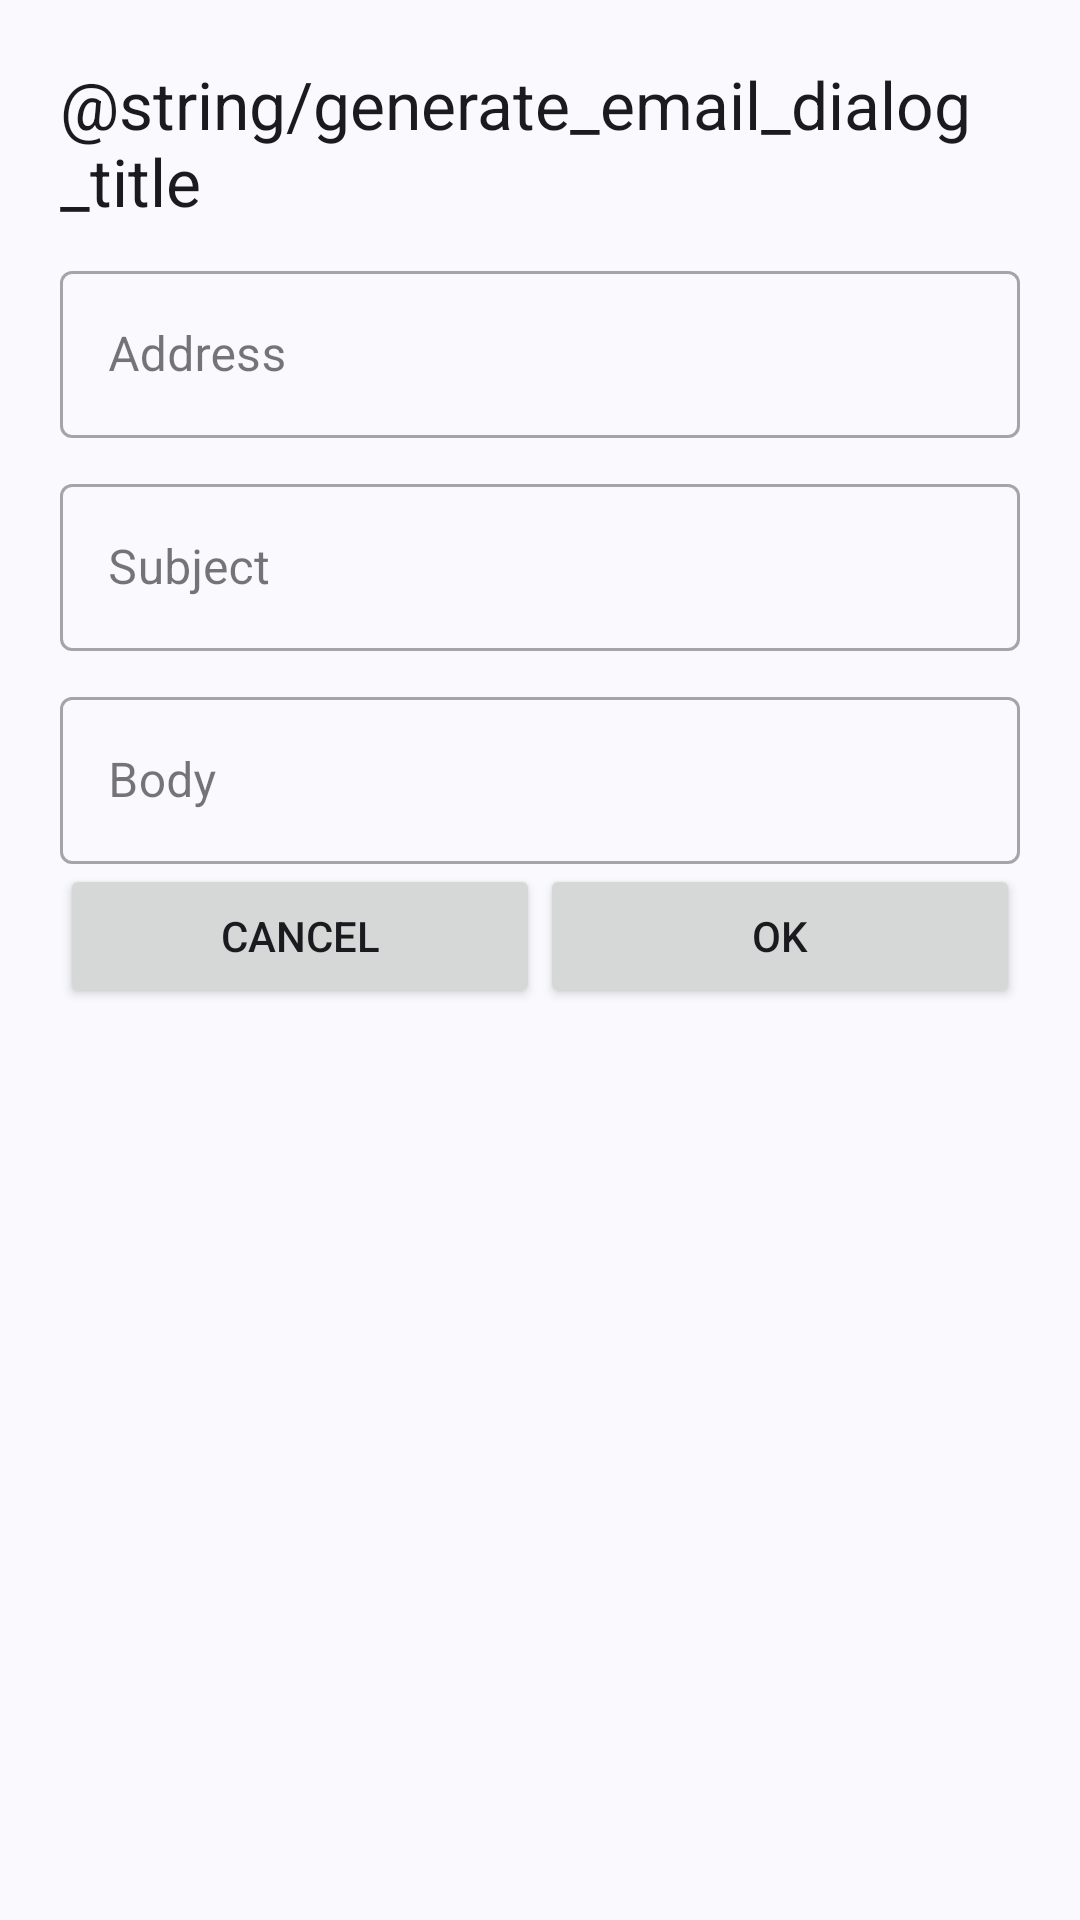

The Android layout XML behind this screen, and the referenced resources:
<!-- AndroidManifest.xml: application theme Theme.ZeroQR -->
<!-- res/layout/create_email_bottom_sheet_dialog_layout.xml -->
<?xml version="1.0" encoding="utf-8"?>
<LinearLayout xmlns:android="http://schemas.android.com/apk/res/android"
    android:layout_width="match_parent"
    android:layout_height="match_parent"
    android:paddingLeft="20dp"
    android:paddingRight="20dp"
    android:paddingTop="20dp"
    android:orientation="vertical">
    <TextView
        android:layout_width="match_parent"
        android:layout_height="wrap_content"
        android:text="@string/generate_email_dialog_title"
        android:textAppearance="@style/TextAppearance.AppCompat.Large"/>
    <com.google.android.material.textfield.TextInputLayout
        android:layout_width="match_parent"
        android:layout_height="wrap_content"
        android:layout_marginTop="10dp"
        android:hint="@string/address"
        style="@style/Widget.MaterialComponents.TextInputLayout.OutlinedBox">

        <com.google.android.material.textfield.TextInputEditText
            android:id="@+id/input_address"
            android:layout_width="match_parent"
            android:layout_height="wrap_content"
            android:inputType="textEmailAddress"
            />

    </com.google.android.material.textfield.TextInputLayout>
    <com.google.android.material.textfield.TextInputLayout
        android:layout_width="match_parent"
        android:layout_height="wrap_content"
        android:layout_marginTop="10dp"
        android:hint="@string/subject"
        style="@style/Widget.MaterialComponents.TextInputLayout.OutlinedBox">

        <com.google.android.material.textfield.TextInputEditText
            android:id="@+id/input_subject"
            android:layout_width="match_parent"
            android:layout_height="wrap_content"
            />

    </com.google.android.material.textfield.TextInputLayout>
    <com.google.android.material.textfield.TextInputLayout
        android:layout_width="match_parent"
        android:layout_height="wrap_content"
        android:layout_marginTop="10dp"
        android:hint="@string/body"
        style="@style/Widget.MaterialComponents.TextInputLayout.OutlinedBox">

        <com.google.android.material.textfield.TextInputEditText
            android:id="@+id/input_body"
            android:layout_width="match_parent"
            android:layout_height="wrap_content"
            />

    </com.google.android.material.textfield.TextInputLayout>
    <LinearLayout
        android:layout_width="match_parent"
        android:layout_height="wrap_content">
        <Button
            android:id="@+id/cancel_button"
            android:layout_width="match_parent"
            android:layout_height="wrap_content"
            android:layout_weight="1"
            android:text="@android:string/cancel"/>
        <Button
            android:id="@+id/create_button"
            android:layout_width="match_parent"
            android:layout_height="wrap_content"
            android:layout_weight="1"
            android:text="@android:string/ok"/>
    </LinearLayout>

</LinearLayout>
<!-- resources referenced by this layout -->
<resources>
  <string name="address">Address</string>
  <string name="body">Body</string>
  <string name="subject">Subject</string>
  <style name="Theme.ZeroQR" parent="Theme.Material3.DynamicColors.DayNight">
          
          <item name="colorPrimary">@color/colorPrimary</item>
          <item name="colorPrimaryVariant">#1976d2</item>
          <item name="colorOnPrimary">@color/black</item>
          
          <item name="colorSecondary">@color/teal_200</item>
          <item name="colorSecondaryVariant">@color/teal_700</item>
          <item name="colorOnSecondary">@color/black</item>
          
          <item name="android:statusBarColor" tools:targetApi="l">@color/colorPrimaryVariant</item>
          
          <item name="windowActionBar">false</item>
          <item name="windowNoTitle">true</item>
      </style>
  <color name="colorPrimary">#2196f3</color>
  <color name="black">#FF000000</color>
  <color name="teal_200">#FF03DAC5</color>
  <color name="teal_700">#FF018786</color>
  <color name="colorPrimaryVariant">#0069c0</color>
</resources>
